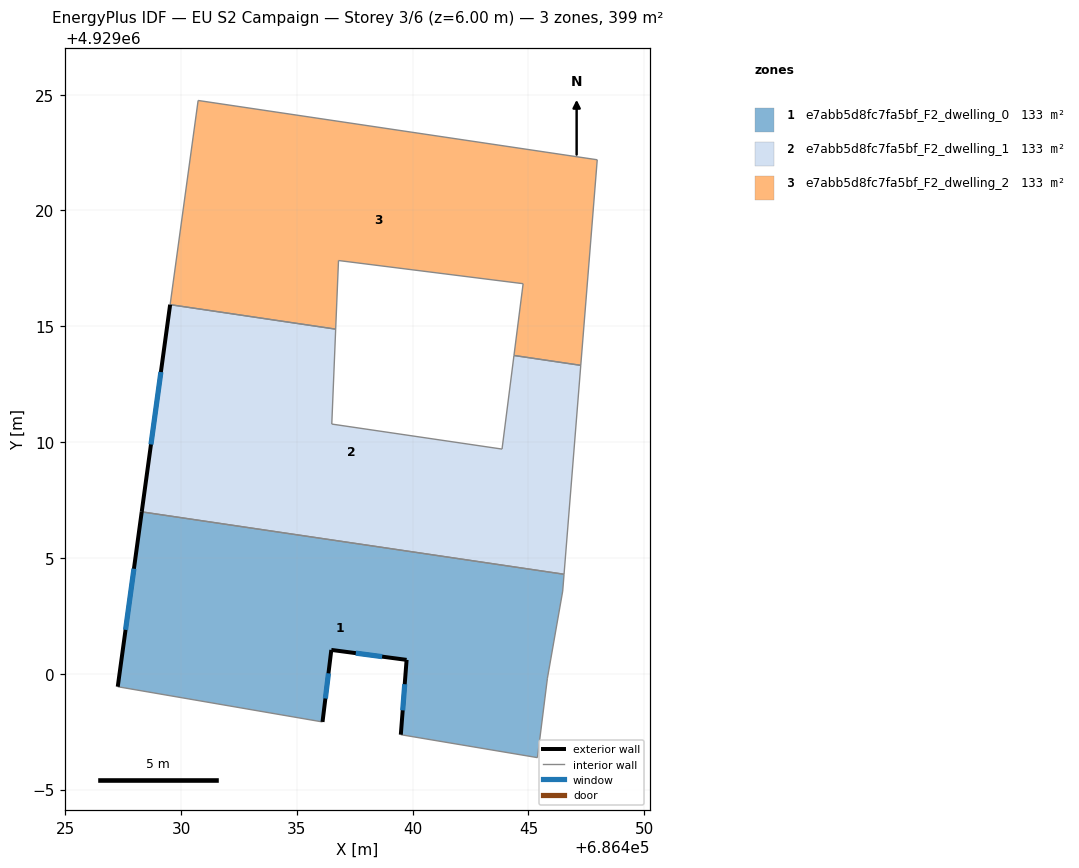
=== STOREY PLAN SPEC (per zone: floor XY polygon, exterior-wall plan segments, windows/doors) ===
zone 1: e7abb5d8fc7fa5bf_F2_dwelling_0  (133.1 m²)
  floor: (686445.39, 4928996.38) (686445.82, 4928999.81) (686446.48, 4929003.57) (686446.53, 4929004.30) (686428.30, 4929006.99) (686427.27, 4928999.44) (686436.11, 4928997.92) (686436.49, 4929001.03) (686439.74, 4929000.60) (686439.49, 4928997.37)
  exterior wall: (686427.27, 4928999.44) – (686428.30, 4929006.99)  [7.6 m]
    window: (686427.60, 4929001.90) – (686427.97, 4929004.53)  [2.8 m²]
  exterior wall: (686439.49, 4928997.37) – (686439.74, 4929000.60)  [3.2 m]
    window: (686439.57, 4928998.42) – (686439.66, 4928999.55)  [1.2 m²]
  exterior wall: (686439.74, 4929000.60) – (686436.49, 4929001.03)  [3.3 m]
    window: (686438.68, 4929000.74) – (686437.54, 4929000.89)  [1.2 m²]
  exterior wall: (686436.49, 4929001.03) – (686436.11, 4928997.92)  [3.1 m]
    window: (686436.36, 4929000.02) – (686436.23, 4928998.93)  [1.1 m²]
  interior walls: 6
zone 2: e7abb5d8fc7fa5bf_F2_dwelling_1  (133.1 m²)
  floor: (686446.53, 4929004.30) (686447.26, 4929013.32) (686444.37, 4929013.74) (686443.86, 4929009.70) (686436.51, 4929010.78) (686436.68, 4929014.88) (686429.53, 4929015.93) (686428.30, 4929006.99)
  exterior wall: (686428.30, 4929006.99) – (686429.53, 4929015.93)  [9.0 m]
    window: (686428.70, 4929009.90) – (686429.13, 4929013.03)  [3.3 m²]
  interior walls: 7
zone 3: e7abb5d8fc7fa5bf_F2_dwelling_2  (133.1 m²)
  floor: (686447.26, 4929013.32) (686447.97, 4929022.19) (686430.74, 4929024.75) (686429.53, 4929015.93) (686436.68, 4929014.88) (686436.80, 4929017.84) (686444.77, 4929016.84) (686444.37, 4929013.74)
  interior walls: 8

=== DERIVED (storey summary) ===
Building: EU S2 Campaign
Storey: 3 of 6  (floor level z = 6.00 m)
Storey gross floor area: 399.2 m²
Zones on this storey: 3
  - e7abb5d8fc7fa5bf_F2_dwelling_0: floor 133.1 m²; exterior wall 17.3 m (51.8 m²); 4 window(s) 6.3 m²; WWR 12.2%
  - e7abb5d8fc7fa5bf_F2_dwelling_1: floor 133.1 m²; exterior wall 9.0 m (27.1 m²); 1 window(s) 3.3 m²; WWR 12.2%
  - e7abb5d8fc7fa5bf_F2_dwelling_2: floor 133.1 m²
Zone adjacency (shared interzone walls):
  - e7abb5d8fc7fa5bf_F2_dwelling_0 ↔ e7abb5d8fc7fa5bf_F2_dwelling_1
  - e7abb5d8fc7fa5bf_F2_dwelling_1 ↔ e7abb5d8fc7fa5bf_F2_dwelling_2